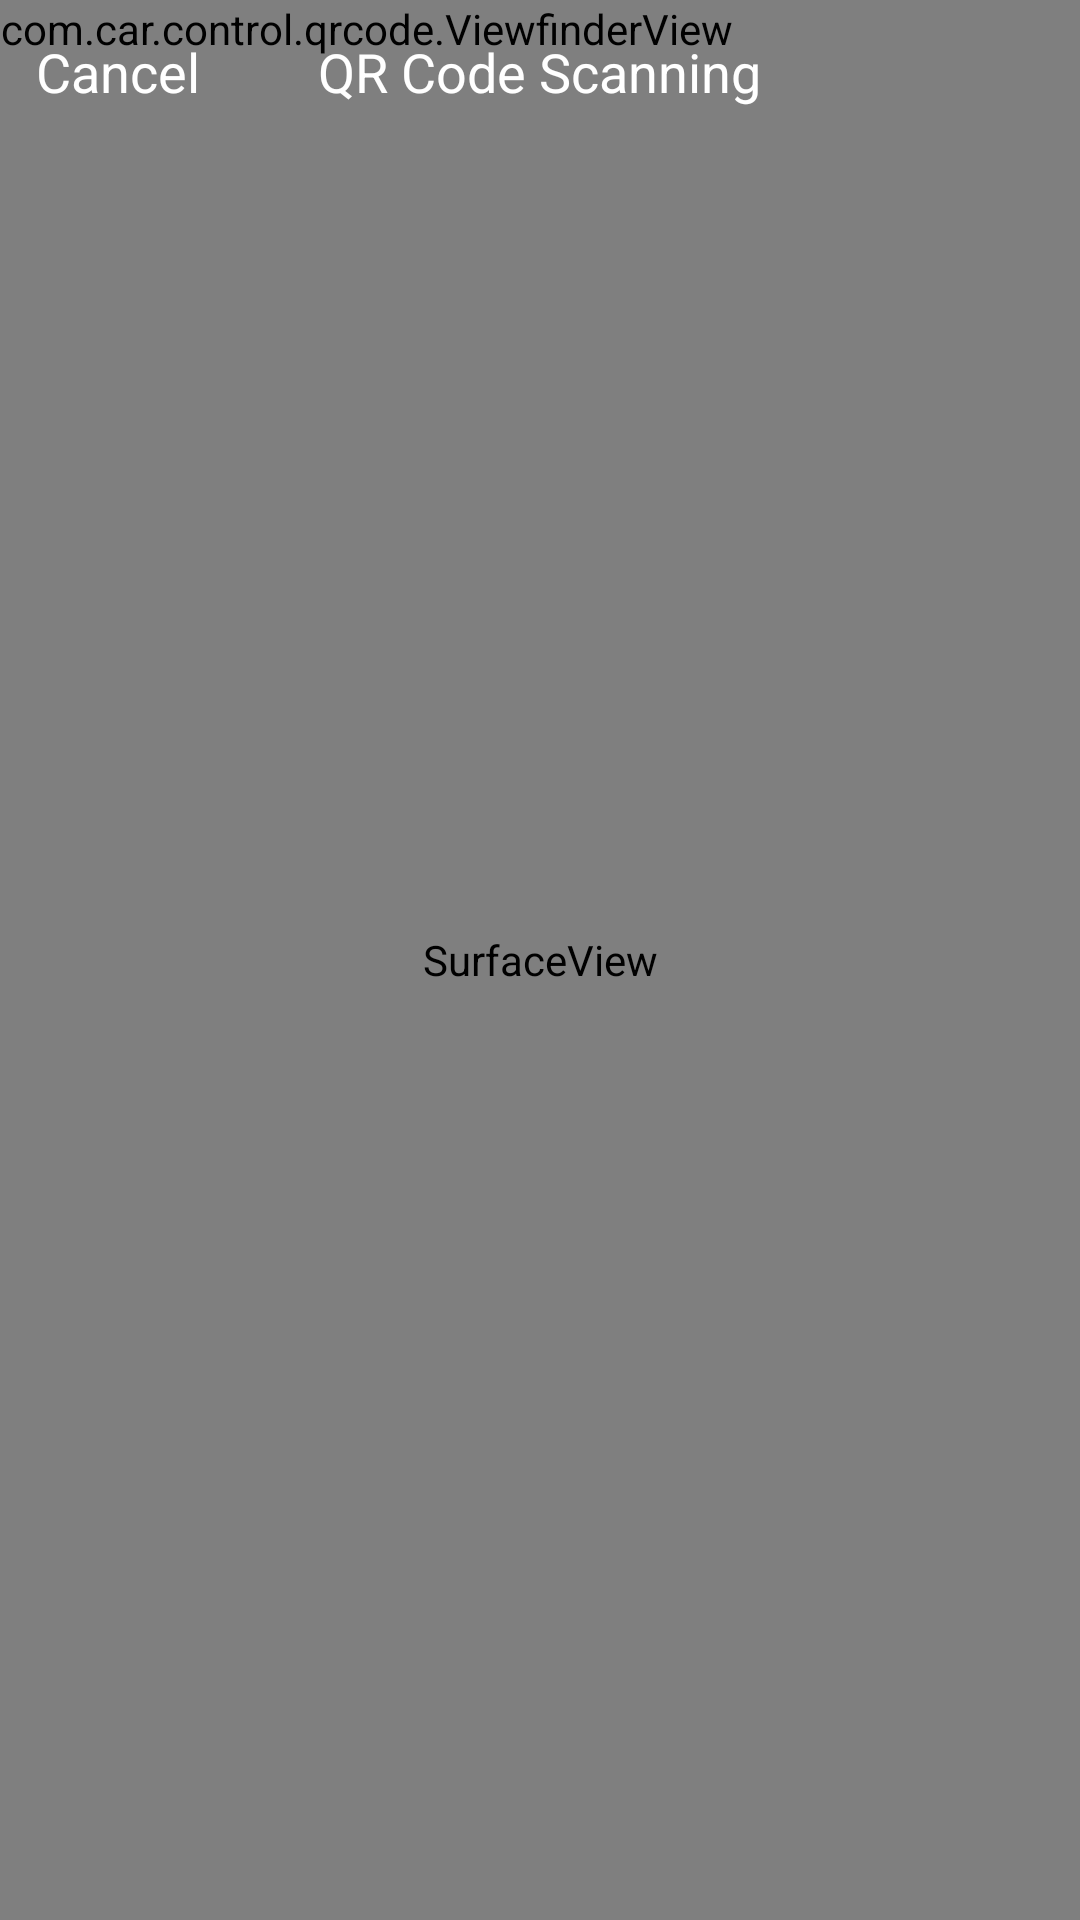

Write the Android layout XML for this screen, with the resource values it uses.
<!-- AndroidManifest.xml: application theme AppTheme -->
<!-- res/layout/activity_capture.xml -->
<?xml version="1.0" encoding="utf-8"?>
<FrameLayout xmlns:android="http://schemas.android.com/apk/res/android"
    android:layout_width="fill_parent"
        android:layout_height="fill_parent" >

    <RelativeLayout
        android:layout_width="fill_parent"
        android:layout_height="fill_parent" >

        <SurfaceView
            android:id="@+id/preview_view"
            android:layout_width="fill_parent"
            android:layout_height="fill_parent"
            android:layout_gravity="center" />

        <com.car.control.qrcode.ViewfinderView
            android:id="@+id/viewfinder_view"
            android:layout_width="wrap_content"
            android:layout_height="wrap_content" />

        <include
            android:id="@+id/include1"
            android:layout_width="fill_parent"
            android:layout_height="wrap_content"
            android:layout_alignParentTop="true"
            layout="@layout/activity_title" />
        
        <TextView
            android:id="@+id/scan_recorder_tip"
            android:layout_width="match_parent"
            android:layout_height="wrap_content"
            android:layout_margin="20dp"
            android:layout_alignParentBottom="true"
            android:text="@string/scan_recorder_tip"
            android:textColor="#ffffff"
            android:visibility="gone" />
    </RelativeLayout>

</FrameLayout>
<!-- res/layout/activity_title.xml (included above) -->
<?xml version="1.0" encoding="utf-8"?>
<RelativeLayout xmlns:android="http://schemas.android.com/apk/res/android"
    android:layout_width="fill_parent"
    android:layout_height="wrap_content"
    android:background="@drawable/mmtitle_bg_alpha" >

    <Button
        android:id="@+id/button_back"
        android:layout_width="75.0dip"
        android:text="@string/cancel"
        android:background="@drawable/mm_title_back_btn"
        android:textColor="@android:color/white"
        android:layout_height="wrap_content"
        android:layout_centerVertical="true"
        android:layout_marginLeft="2dip" />

    <TextView
        android:id="@+id/textview_title"
        android:layout_width="wrap_content"
        android:layout_height="wrap_content"
        android:layout_alignBaseline="@+id/button_back"
        android:layout_alignBottom="@+id/button_back"
        android:layout_centerHorizontal="true"
        android:gravity="center_vertical"
        android:text="@string/scan_title"
        android:textColor="@android:color/white"
        android:textSize="18sp" />

</RelativeLayout>
<!-- resources referenced by this layout -->
<resources>
  <string name="cancel">Cancel</string>
  <string name="scan_recorder_tip">Scan the QR code to connect your phone to the DVR through WiFi，QR code can be found at device\'s Setting-&gt;CarAssist tab</string>
  <string name="scan_title">QR Code Scanning</string>
  <style name="AppTheme" parent="AppBaseTheme">
          <item name="android:actionBarStyle">@style/MyActionBar</item> 
          <item name="android:actionMenuTextAppearance">@style/MenuTextStyle</item>
      </style>
  <style name="AppBaseTheme" parent="android:Theme.Holo.Light.DarkActionBar">
                
      </style>
  <style name="MyActionBar" parent="@android:style/Widget.Holo.Light.ActionBar.Solid.Inverse">  
          <item name="android:background">@drawable/action_bar</item>
          
          
          <item name="android:displayOptions" />
      </style>
  <style name="MenuTextStyle">
  	    <item name="android:textColor">@android:color/white</item>
  	    <item name="android:textSize">16sp</item>
  	</style>
</resources>
